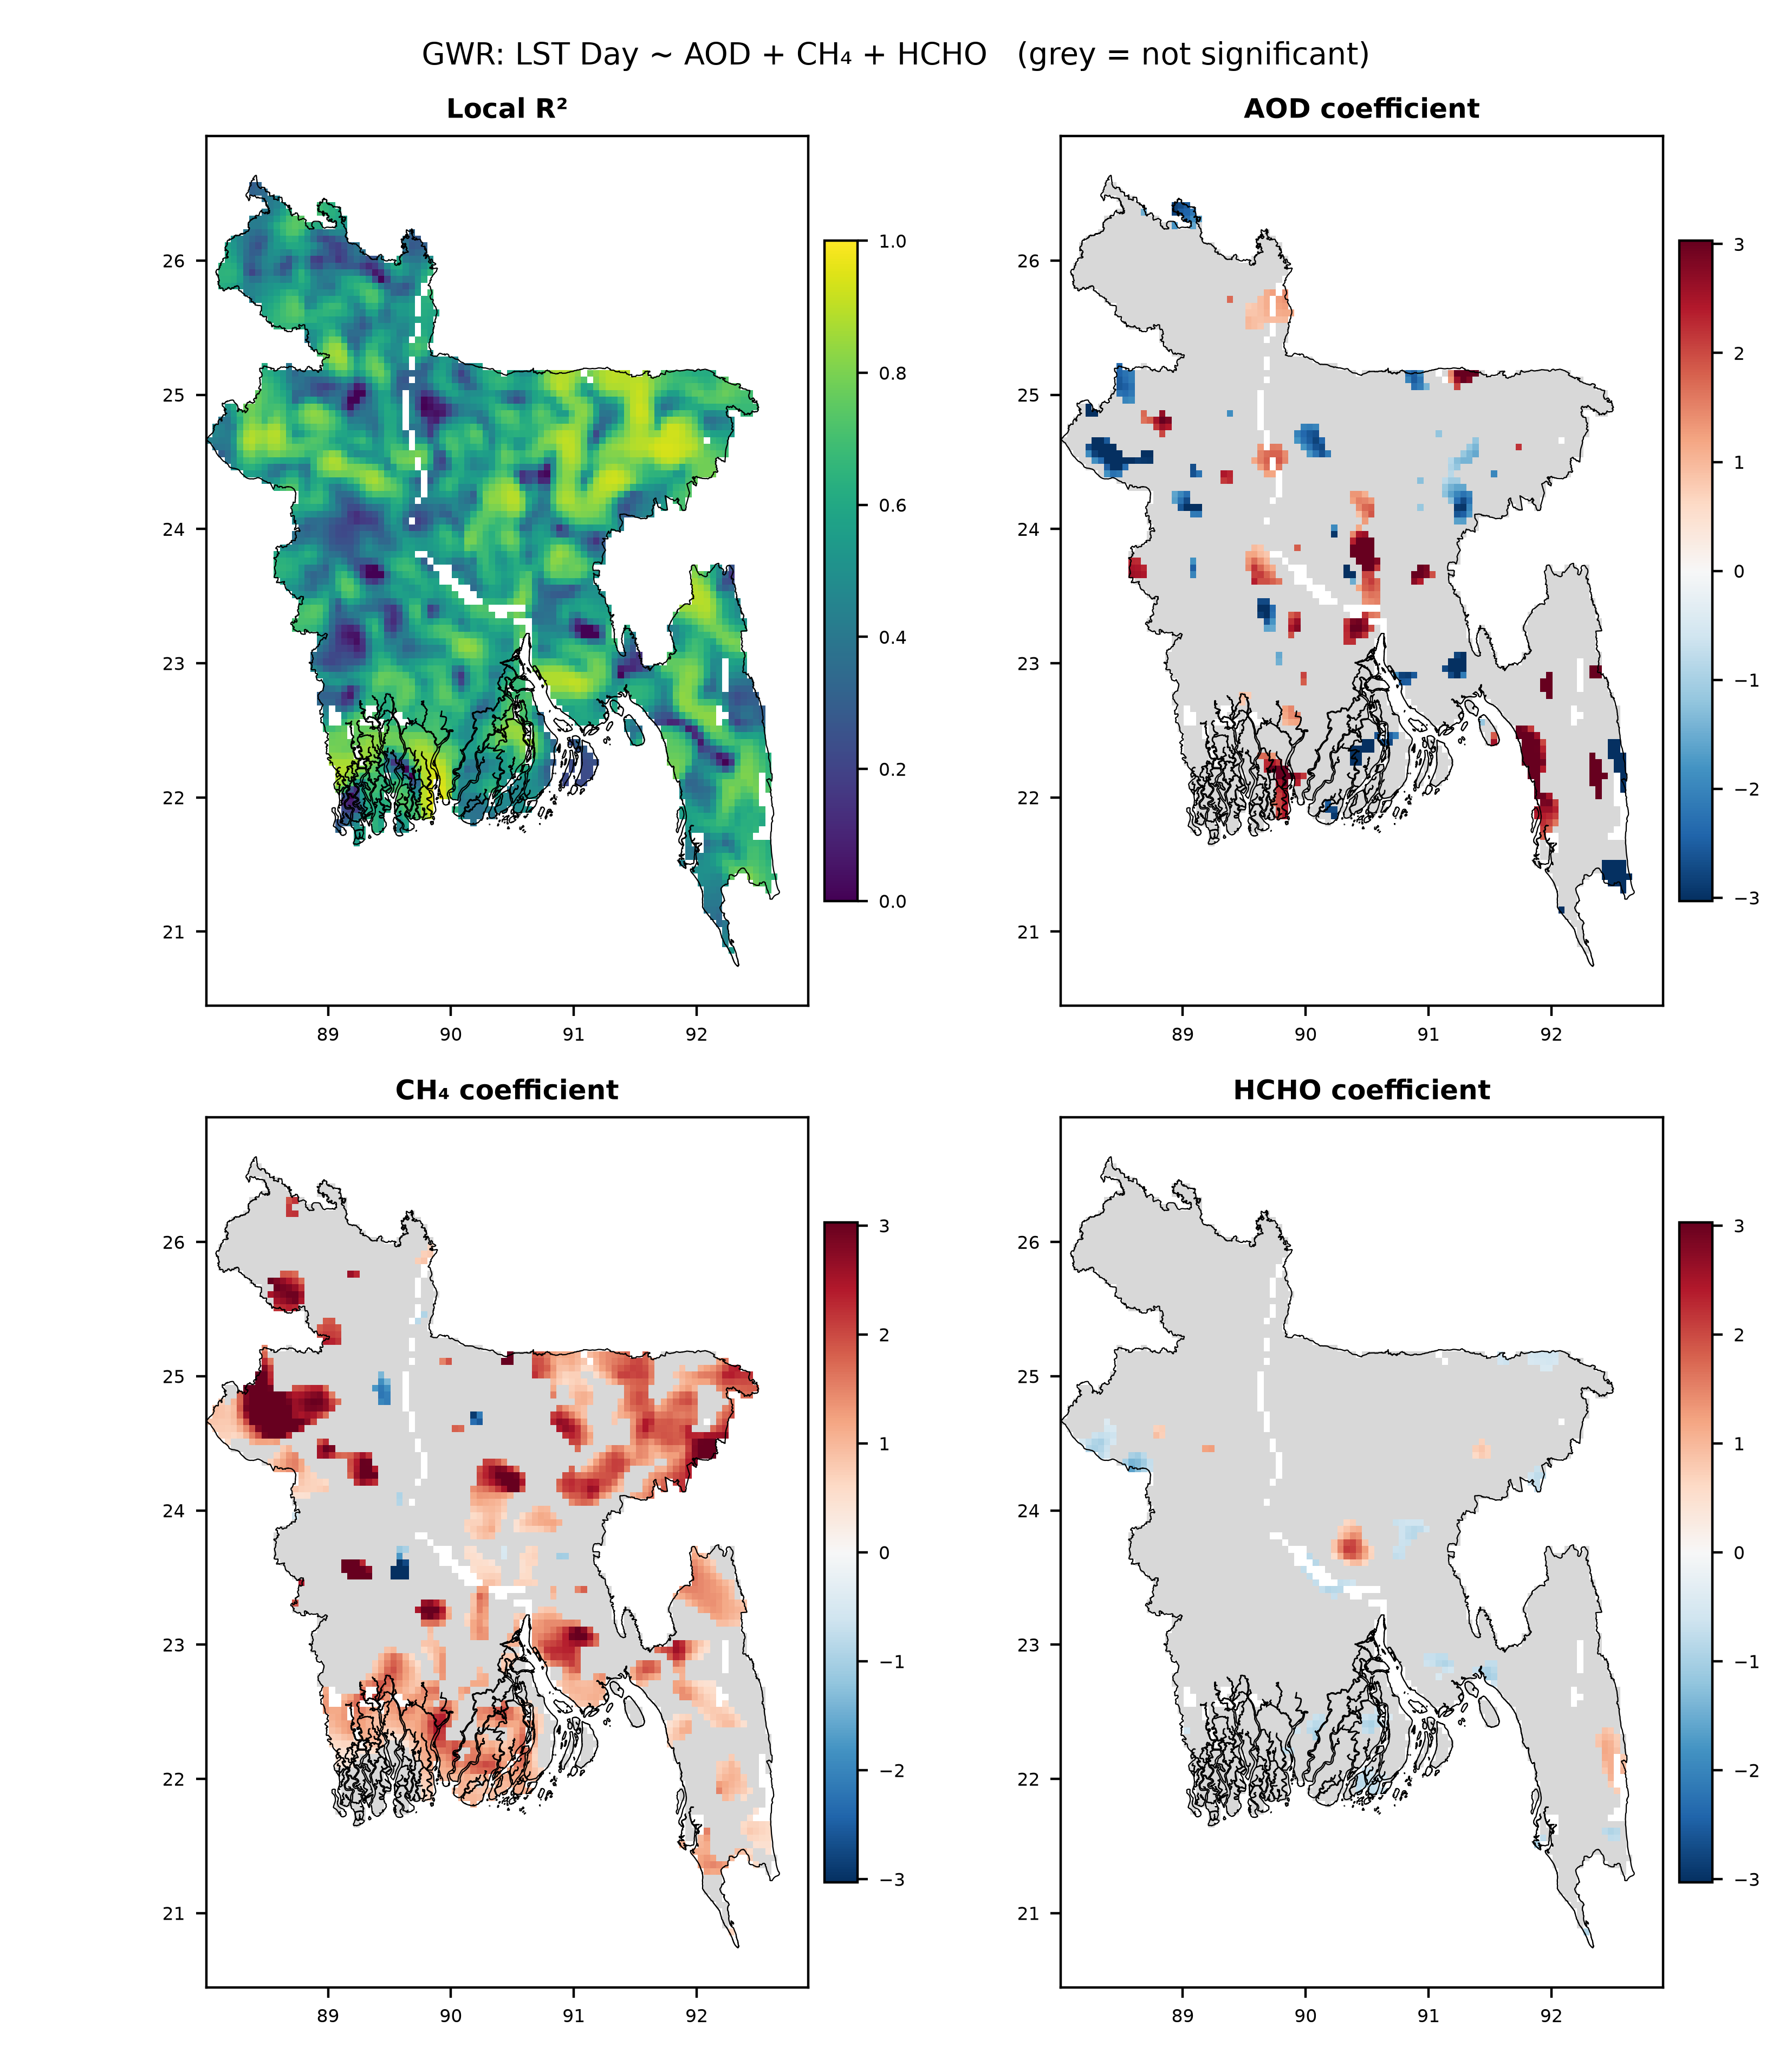

The table this chart was drawn from, first rows:
lon, lat, local_R2, coef_AOD, sig_AOD, coef_CH₄, sig_CH₄, coef_HCHO, sig_HCHO
88.38, 26.56, 0.3004, -0.8497, False, 1.059, False, -0.3308, False
88.43, 26.56, 0.3262, -0.9316, False, 1.106, False, -0.302, False
88.38, 26.51, 0.3165, -0.8455, False, 1.053, False, -0.3182, False
88.43, 26.51, 0.3393, -0.9361, False, 1.122, False, -0.2994, False
88.48, 26.51, 0.3483, -0.9925, False, 1.159, False, -0.2857, False
88.48, 26.46, 0.3658, -1.009, False, 1.196, False, -0.282, False
88.53, 26.46, 0.4084, -1.084, False, 1.203, False, -0.2104, False
88.58, 26.46, 0.4341, -1.155, False, 1.214, False, -0.1379, False
88.53, 26.41, 0.4148, -1.053, False, 1.241, False, -0.2252, False
88.58, 26.41, 0.4422, -1.086, False, 1.216, False, -0.1241, False
88.63, 26.41, 0.5104, -1.293, False, 1.318, False, 0.04944, False
88.93, 26.41, 0.6812, -2.833, True, 1.36, False, -0.2497, False
88.98, 26.41, 0.6553, -2.73, True, 1.226, False, -0.2476, False
89.03, 26.41, 0.6339, -2.545, True, 1.117, False, -0.2256, False
88.48, 26.36, 0.405, -1.026, False, 1.293, False, -0.2537, False
88.53, 26.36, 0.424, -1.016, False, 1.317, False, -0.2176, False
88.58, 26.36, 0.4848, -1.034, False, 1.263, False, -0.05141, False
88.63, 26.36, 0.5691, -1.211, False, 1.381, False, 0.1379, False
88.68, 26.36, 0.6394, -1.486, True, 1.684, False, 0.2742, False
88.93, 26.36, 0.6919, -2.826, True, 1.115, False, -0.2979, False
88.98, 26.36, 0.6608, -2.528, True, 0.9262, False, -0.2475, False
89.03, 26.36, 0.6338, -2.435, True, 0.9123, False, -0.2293, False
89.08, 26.36, 0.6103, -2.171, True, 0.7516, False, -0.218, False
88.38, 26.31, 0.4236, -0.6167, False, 0.8662, False, -0.08816, False
88.43, 26.31, 0.4206, -0.8524, False, 0.9693, False, -0.07619, False
88.48, 26.31, 0.4373, -0.9735, False, 1.23, False, -0.1222, False
88.53, 26.31, 0.4791, -0.9428, False, 1.354, False, -0.1254, False
88.58, 26.31, 0.5523, -0.9177, False, 1.389, False, 4.387292916272108e-05, False
88.63, 26.31, 0.6244, -1.017, False, 1.566, False, 0.1464, False
88.68, 26.31, 0.7058, -1.226, False, 1.918, True, 0.2506, False
88.73, 26.31, 0.7391, -1.417, False, 2.193, True, 0.235, False
88.78, 26.31, 0.7416, -1.65, False, 1.94, False, 0.06679, False
89.03, 26.31, 0.6233, -2.275, True, 0.6381, False, -0.2251, False
89.08, 26.31, 0.5997, -1.913, True, 0.4102, False, -0.2021, False
89.13, 26.31, 0.5723, -1.627, True, 0.179, False, -0.2132, False
88.38, 26.26, 0.4202, -0.3482, False, 1.449, False, -0.02382, False
88.43, 26.26, 0.4166, -0.4981, False, 1.223, False, 0.01121, False
88.48, 26.26, 0.4436, -0.7717, False, 1.202, False, -0.003254, False
88.53, 26.26, 0.526, -0.7698, False, 1.418, False, -0.09578, False
88.58, 26.26, 0.6196, -0.6405, False, 1.607, False, -0.05502, False
88.63, 26.26, 0.6804, -0.6427, False, 1.866, False, 0.07178, False
88.68, 26.26, 0.7248, -0.8166, False, 2.153, True, 0.1776, False
88.73, 26.26, 0.7459, -1.158, False, 2.148, False, 0.2598, False
88.78, 26.26, 0.7245, -1.138, False, 1.777, False, 0.05267, False
88.83, 26.26, 0.6739, -0.8693, False, 1.284, False, -0.3233, False
88.88, 26.26, 0.6237, -1.11, False, 0.6512, False, -0.4831, False
88.93, 26.26, 0.6099, -1.789, True, 0.3012, False, -0.3854, False
89.08, 26.26, 0.5595, -1.568, True, -0.02533, False, -0.1592, False
89.13, 26.26, 0.5259, -1.26, False, -0.294, False, -0.1648, False
88.33, 26.21, 0.4053, -0.2428, False, 1.851, False, -0.06797, False
88.38, 26.21, 0.3715, -0.1695, False, 1.601, False, 0.01212, False
88.43, 26.21, 0.3515, -0.09008, False, 1.258, False, 0.1409, False
88.48, 26.21, 0.3904, -0.2388, False, 1.289, False, 0.1086, False
88.53, 26.21, 0.4671, -0.3816, False, 1.403, False, -0.02028, False
88.58, 26.21, 0.5849, -0.2564, False, 1.577, False, -0.1494, False
88.63, 26.21, 0.6596, -0.2015, False, 1.786, False, -0.08058, False
88.68, 26.21, 0.7164, -0.3597, False, 2.16, True, 0.04233, False
88.73, 26.21, 0.7235, -0.5969, False, 2.188, True, 0.1384, False
88.78, 26.21, 0.673, -0.4492, False, 1.848, False, -0.00702, False
88.83, 26.21, 0.5565, 0.2778, False, 1.289, False, -0.3924, False
... 4,841 more rows
